Run: headless pygame with SDL's dummy video driver; simulated clock (each Clock.tick advances the game by its frame time, no real sleeping); random seed 0; keys injected as events and as key.get_pressed() state; no mouse input.
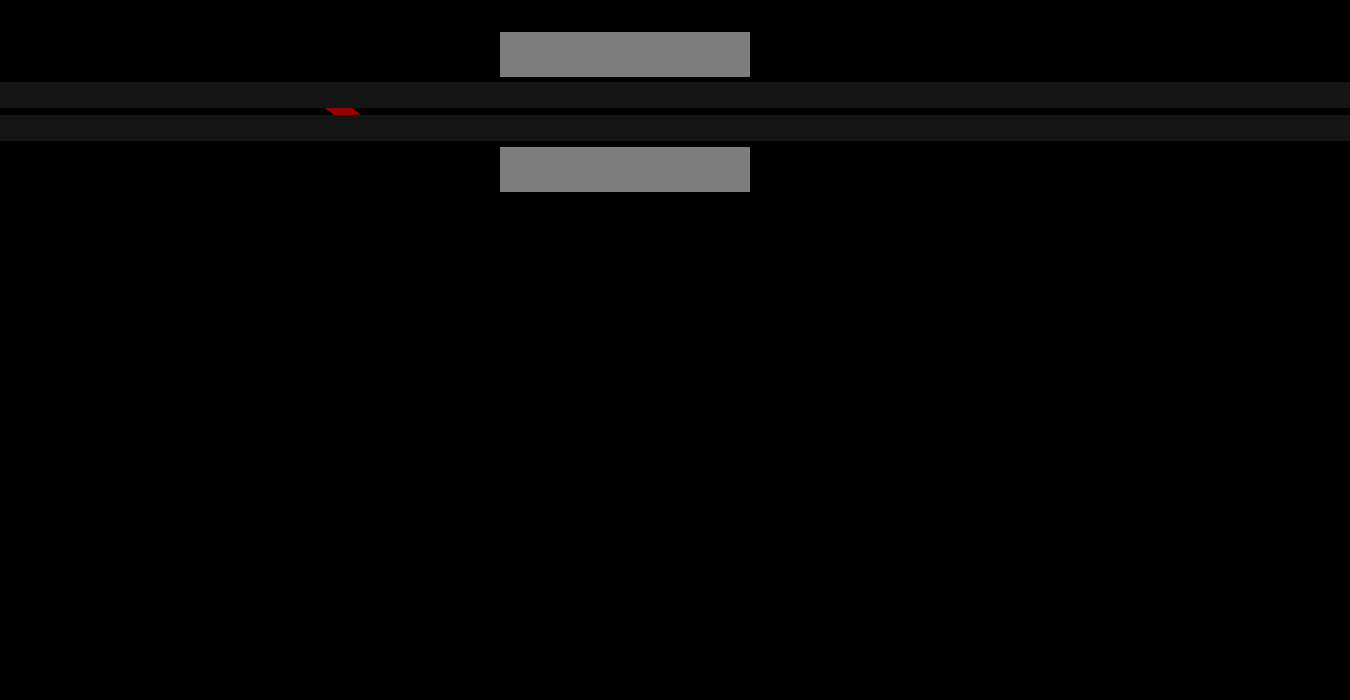
Frame 1 of 4 · flips 1–60 · no input
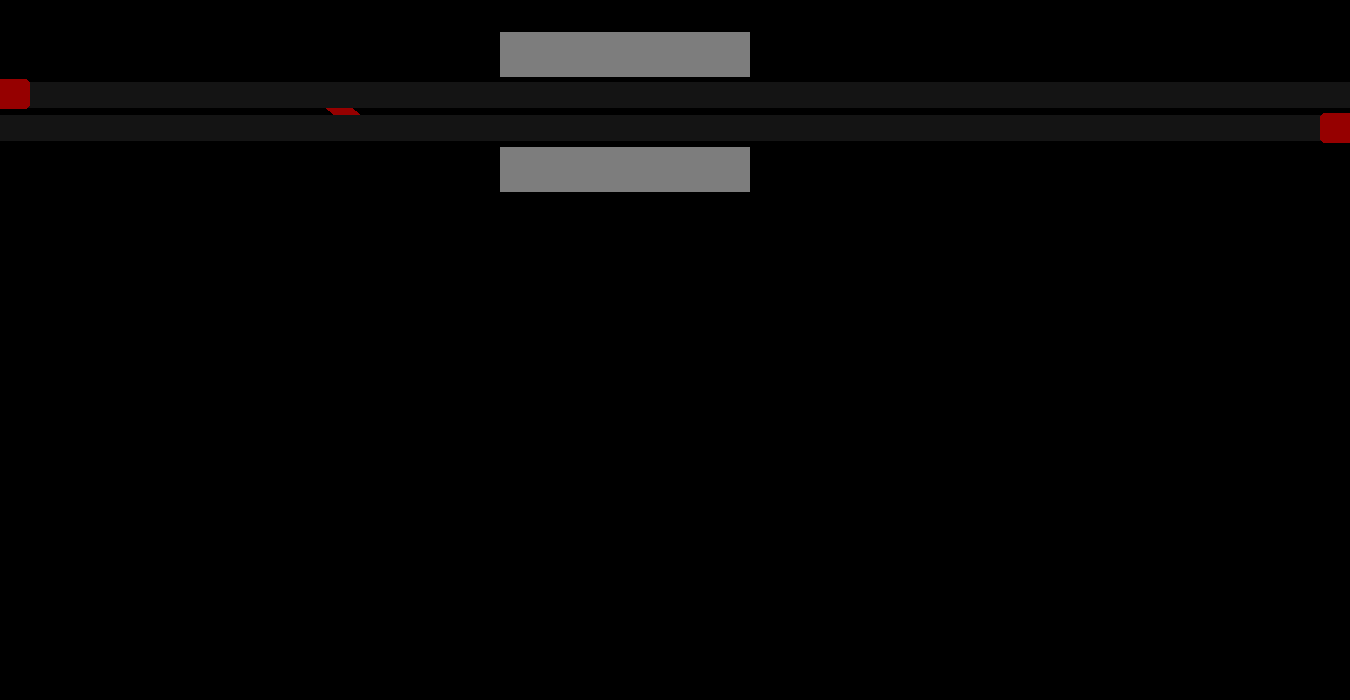
Frame 2 of 4 · flips 61–180 · tapped SPACE, RETURN · held RIGHT (→), D
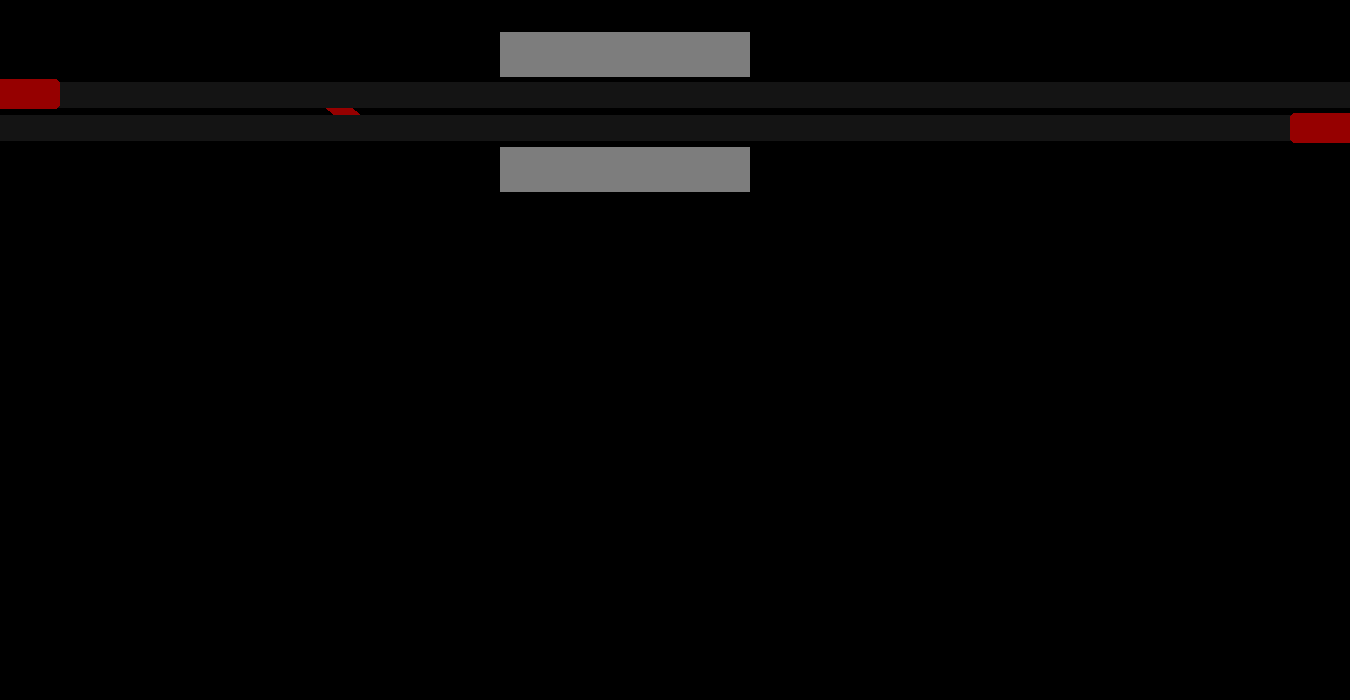
Frame 3 of 4 · flips 181–300 · held DOWN (↓), S
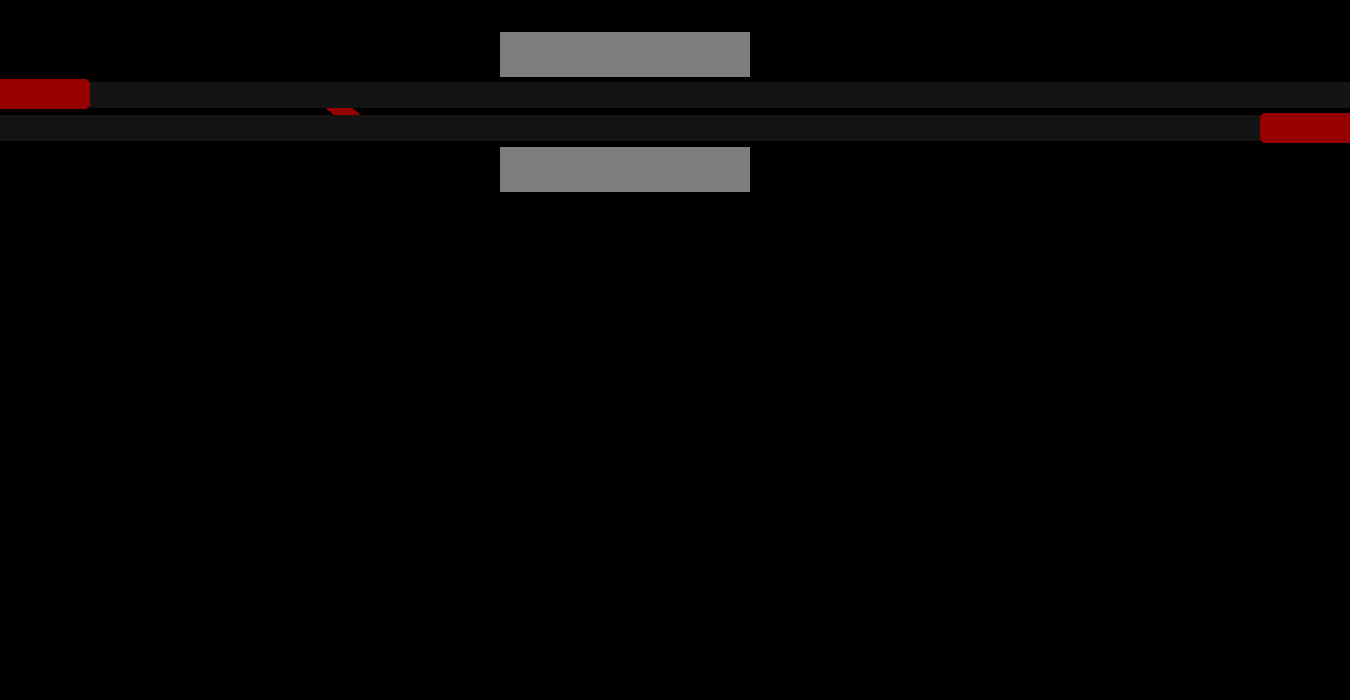
Frame 4 of 4 · flips 301–420 · held LEFT (←), A, UP (↑), W

The pygame program that drew these frames:

import pygame
import math
import sys
import time
import random

# Initialisation des éléments pygame
tailleEcran = (1350, 700)
pygame.init()
screen = pygame.display.set_mode(tailleEcran)
pygame.display.set_caption("Paris Underground Services")


# Création des polices d'écriture
font = pygame.font.Font(None, 15)
moyfont = pygame.font.Font(None, 30)
grandfont = pygame.font.Font(None, 45)
quitfont = pygame.font.Font(None, 55)
megafont = pygame.font.Font(None, 70)


# Définiton des couleurs 
Blanc = (255, 255, 255)
Bleu = (60, 140, 220)
Bleu_fonce = (0, 85, 200)
Gris = (20, 20, 20)
Gris_clair = (125, 125, 125)
Marron = (90, 35, 10)
Noir = (0, 0, 0)
Or = (211, 155,   0)
Orange = (255, 90, 0)
Rouge_coquelicot = (255, 20, 0)
Rouge = (150, 0, 0)
Vert = (0, 100, 60)
Vert_clair = (130, 220, 115)
Violet = (100, 0, 130)

class Argent:
    """gestion de l'argent dans le jeu"""

    def __init__(self) -> None:
        self.solde = 10000
        pass


    def Ajouter(self, montant) -> None:
        """Ajoute le montant demandé au porte monnaie du joueur"""

        self.solde += montant


    def enlever(self, montant) -> None:
        """Enleve le montant demandé au porte monnaie du joueur"""

        self.solde -= montant

class Train:
    """gestion des trains dans le jeu"""

    def __init__(self, dir) -> None:
        """Constructeur"""

        self.dir = "Test"
        
        self.taille = (230, 30)
        
        if dir == "D":
            self.pos = [(0 - self.taille[0]), 79]
        elif dir == "G":
            self.pos = [1350, 113]
        else:
            pass

        if self.dir == "Sans Voyageurs":
            self.voyageurs = 0
        else:
            self.voyageurs = random.randint(1, 300)

        self.run = True

        # Self.train = (couleur, position, taille, nb de voyageurs, direction (jeu), direction (écran))
        self.train = [Rouge, self.pos, self.taille, self.voyageurs, self.dir, dir, self.run]
        


    def deplacer(self):
        # self.pos = [self.pos[0]+ 5, self.pos[1]]
        # print(self.pos)

        if self.train[6]:
            if self.train[5] == "D":
                if self.train[1][0] != 510:
                    self.train[1][0] += 0.25
                else:
                    self.train[6] = False
                    self.train[1][0] += 0.25
                    self.tmps_arret = pygame.time.get_ticks() + random.randint(5000, 20000)
                
            elif self.train[5] == "G":
                if self.train[1][0] != 510:
                    self.train[1][0] -= 0.25
                else:
                    self.train[6] = False
                    self.train[1][0] -= 0.25
                    self.tmps_arret = pygame.time.get_ticks() + random.randint(5000, 15000)

        else:
            if self.tmps_arret <= pygame.time.get_ticks():
                self.train[6] = True


    
    def Affiche(self):

        # Affichage du train
        pygame.draw.rect(screen, self.train[0], (self.train[1], self.train[2]), 0, 5)

class signalisation:
    """gestion et affichage du systèpme de signalisation dans le jeu"""




class Ecran:
    """Affichage de l'interface sur l'écran"""

    def __init__(self) -> None:
        pass

    def Affiche(self):
        """Affiche les éléments de l'interface"""

        # Aiguillage
        pygame.draw.polygon(screen, Rouge, ((300, 82),  (360, 140), (386, 140), (326, 82)))
        # Affichage rails
        pygame.draw.rect(screen, Gris, ((0, 82), (1350, 26)))
        pygame.draw.rect(screen, Gris, ((0, 115), (1350, 26)))
        # Affichage du quai
        pygame.draw.rect(screen, Gris_clair, ((500, 32), (250, 45)))
        pygame.draw.rect(screen, Gris_clair, ((500, 147), (250, 45)))
        



def main():

    run = False
    display = True
    HUD = Ecran()
    train = Train("D")
    train2 = Train("G")

    while True:

        
        screen.fill(Noir)
        

        # if pygame.time.get_ticks() > tmps + 4000:
        #     print("ok")
        #     train = Train("D")
        #     tmps = pygame.time.get_ticks()

        for event in pygame.event.get():

            if event.type == pygame.QUIT:
                pygame.quit()
                sys.exit()

            if event.type == pygame.KEYDOWN:

                if event.key == pygame.K_d:
                    # tmps = pygame.time.get_ticks()
                    run = not run

        if run:
            train.deplacer()  
            train2.deplacer() 
        if display:
            HUD.Affiche()
            train.Affiche()
            train2.Affiche()
        
        pygame.display.flip()  # Affichage Final


if __name__ == '__main__':
    main()
